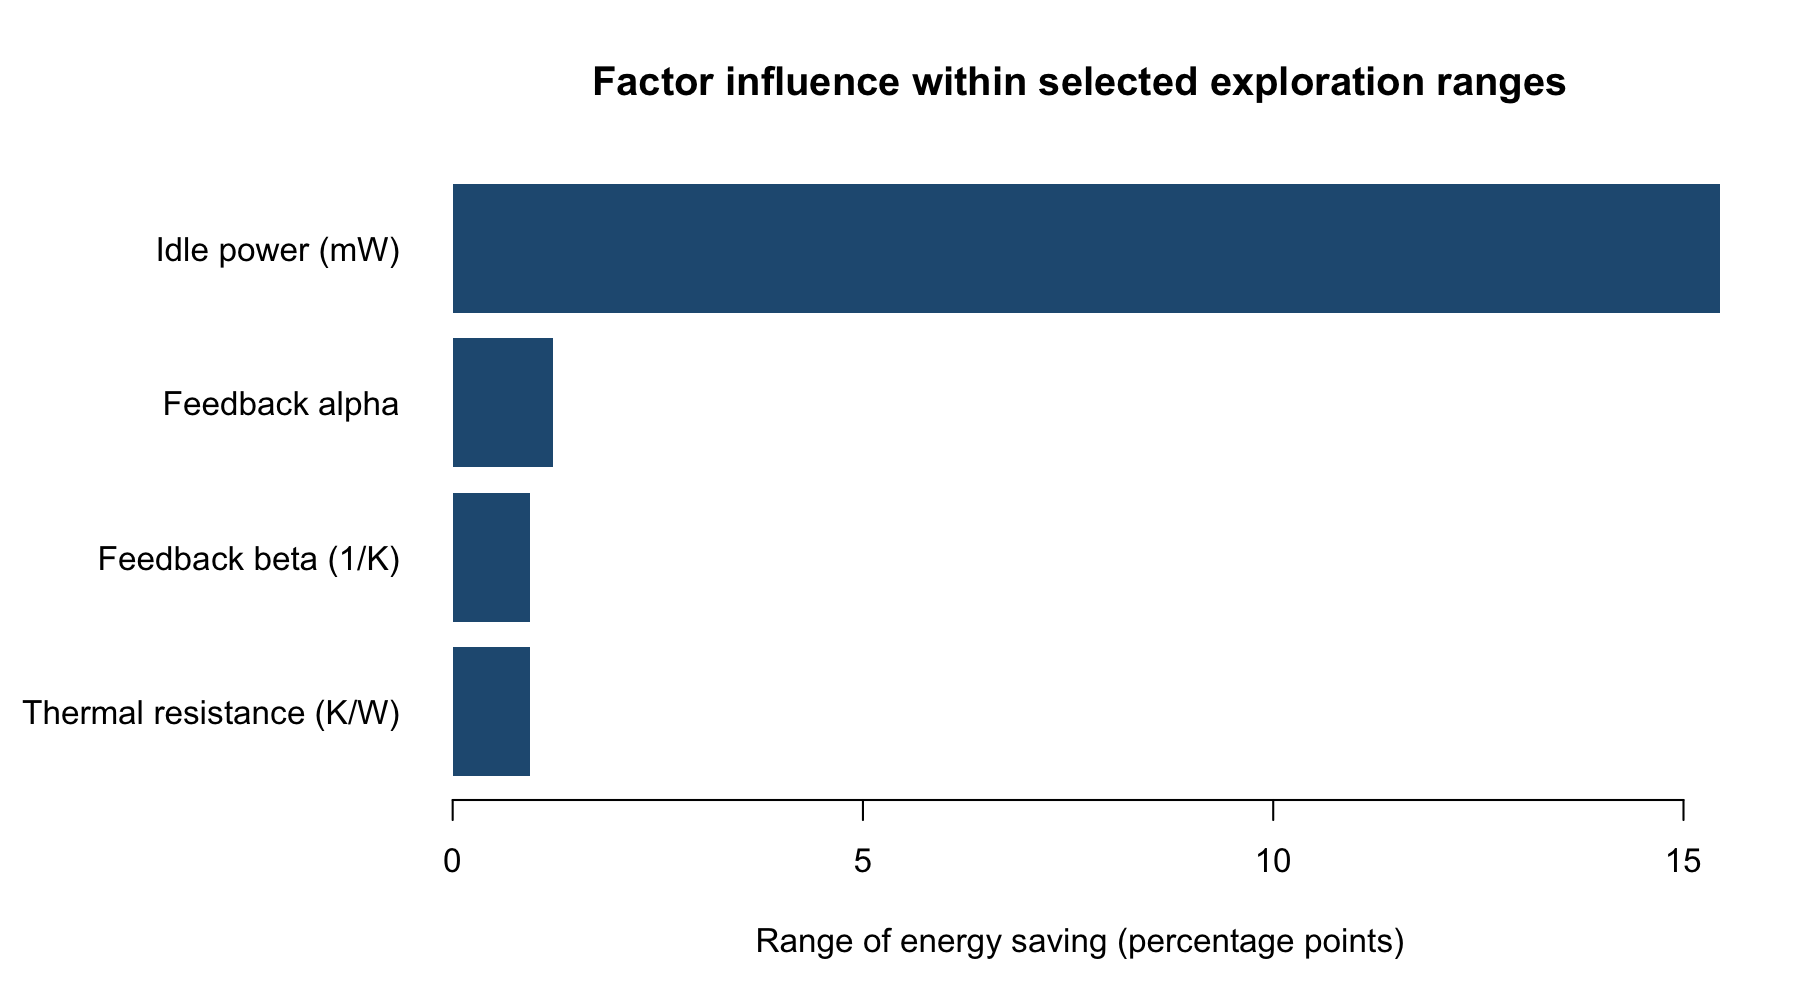

Source data for this figure (header and first rows):
factor, minimum_saving_percent, maximum_saving_percent, span_percentage_points, both_strategies_win_at_sampled_levels
idle_power_mW, -9.003, 6.442, 15.44, TRUE
feedback_alpha, 0.6801, 1.898, 1.218, FALSE
feedback_beta_per_K, 0.6531, 1.601, 0.9474, FALSE
thermal_resistance_K_per_W, 0.6539, 1.6, 0.9465, FALSE
